2-way image classification set "data" from GitHub (pau-anto/Spark-Streaming); label vocabulary: lys, tulipes.

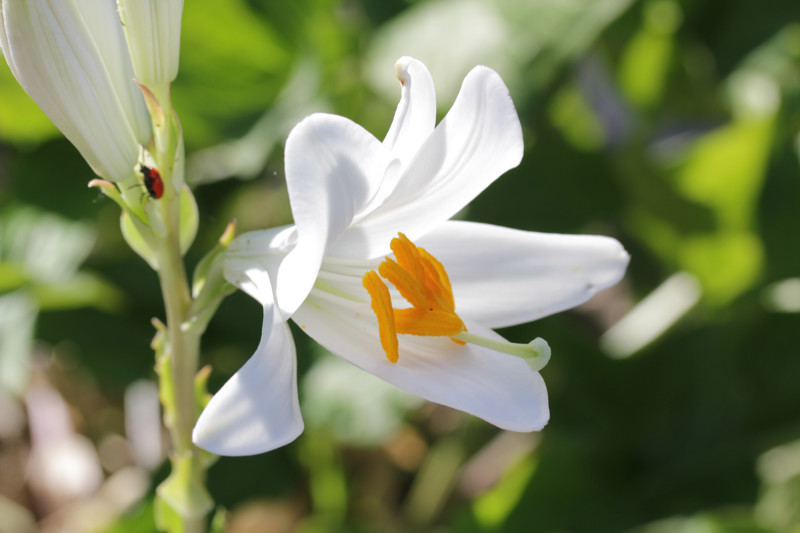
Label: lys

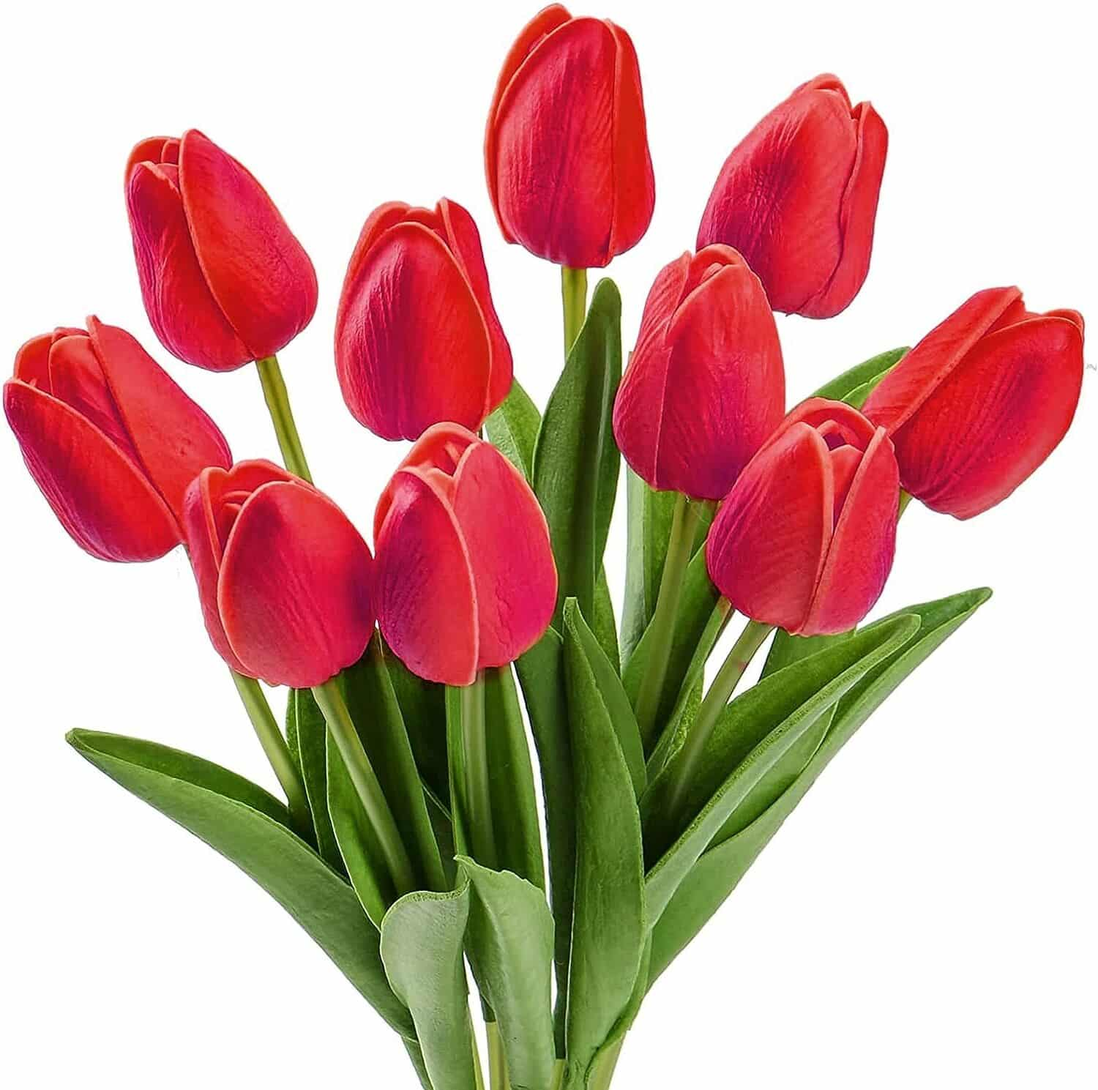
Label: tulipes

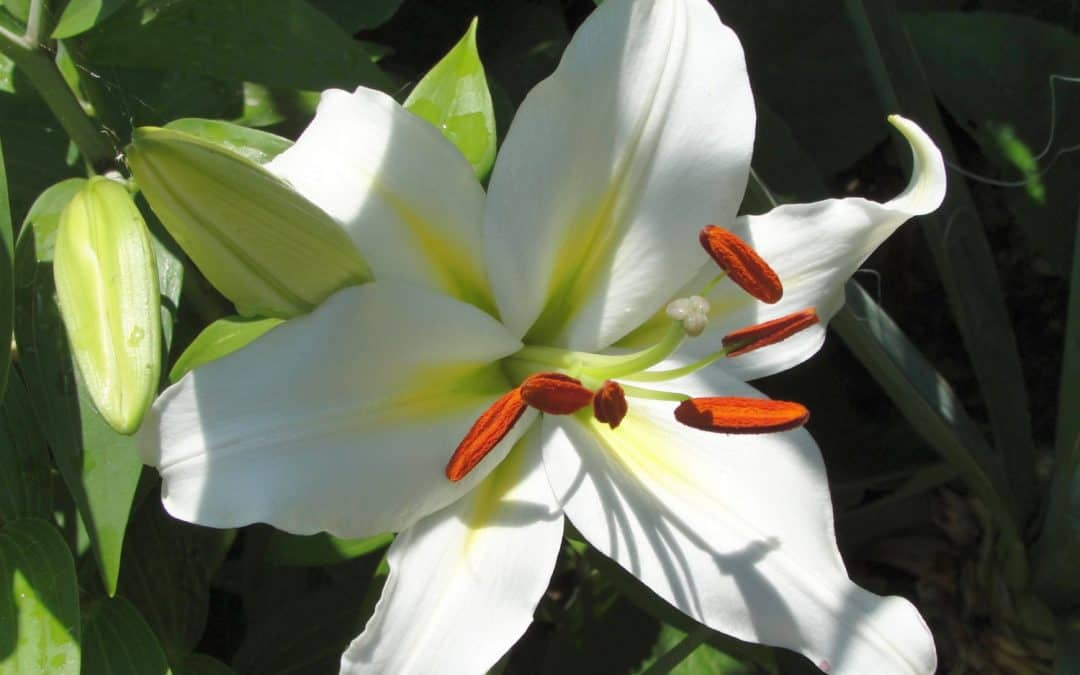
Label: lys

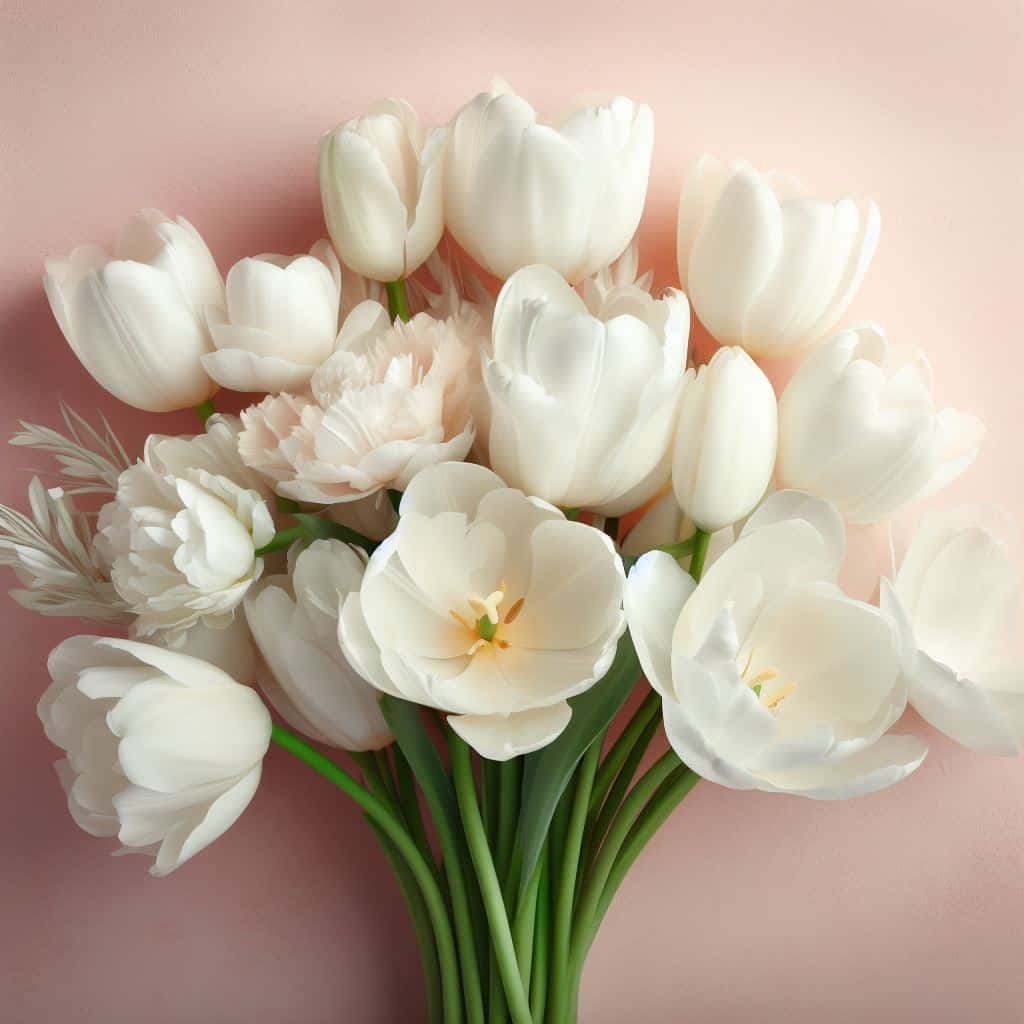
Label: tulipes
